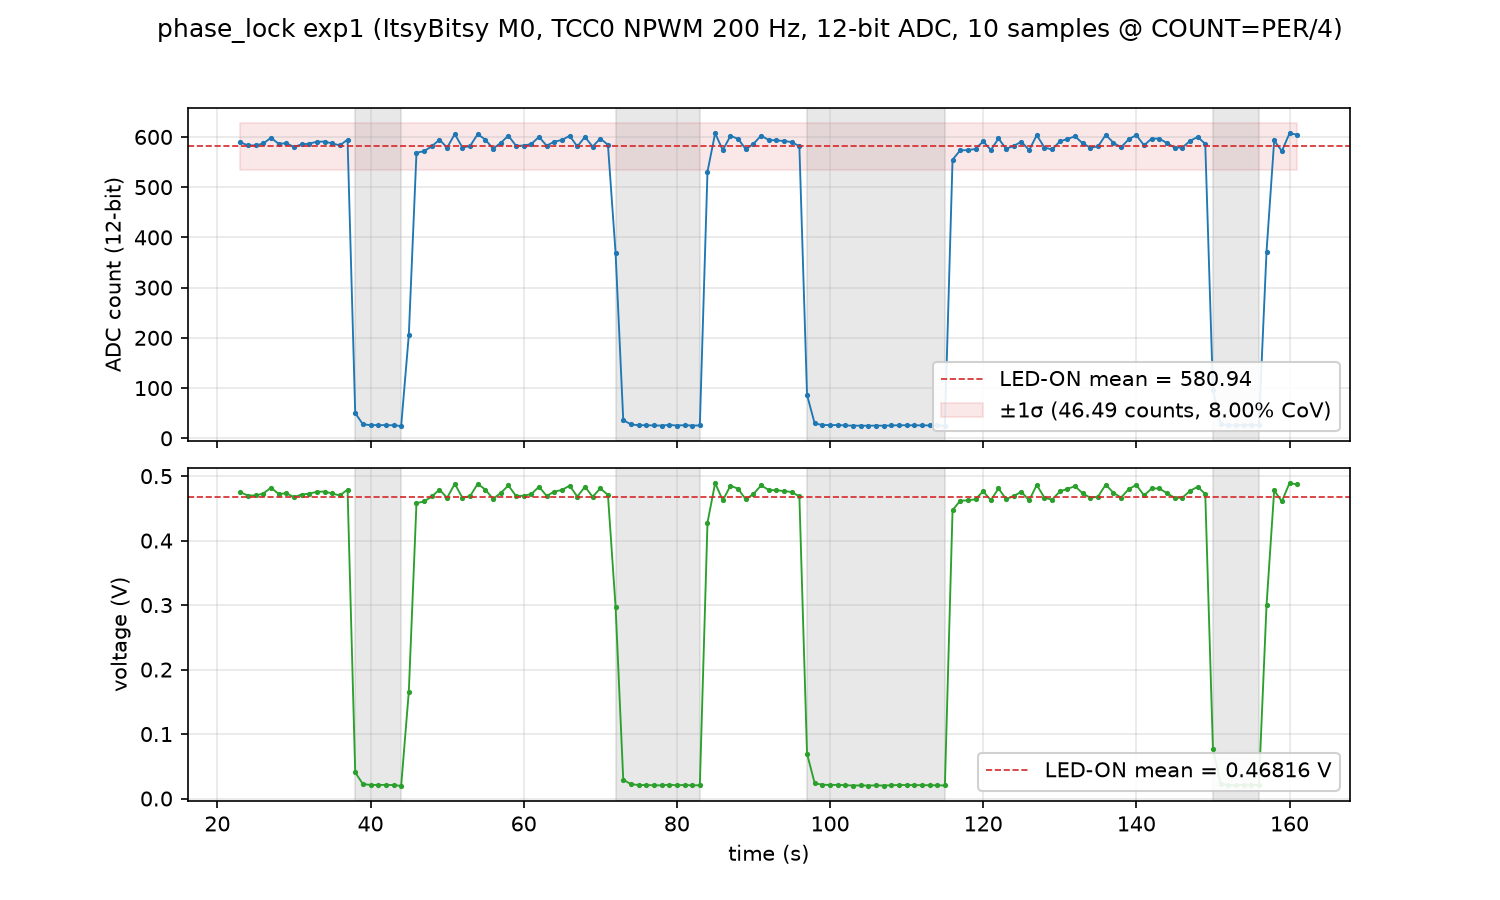

The data file committed next to this chart (first rows):
23.000, 589.3000, 0.47489, 1
24, 583.1, 0.4699, 1
25, 583.2, 0.47, 1
26, 587, 0.473, 1
27, 598.3, 0.4822, 1
28, 586.3, 0.4725, 1
29, 587.4, 0.4734, 1
30, 580.1, 0.4675, 1
31, 585.1, 0.4715, 1
32, 586.7, 0.4728, 1
33, 590.4, 0.4758, 1
34, 590.8, 0.4761, 1
35, 587.1, 0.4731, 1
36, 583.2, 0.47, 1
37, 594.7, 0.4793, 1
# LED OFF
38, 50.3, 0.04053, 0
39, 27.8, 0.02240, 0
40, 26.2, 0.02111, 0
41, 26.2, 0.02111, 0
42, 26.2, 0.02111, 0
43, 25.9, 0.02087, 0
44, 24.4, 0.01966, 0
# LED ON
45, 205.9, 0.1659, 1
46, 568.5, 0.4581, 1
47, 571.7, 0.4607, 1
48, 581.3, 0.4684, 1
49, 594.6, 0.4792, 1
50, 578.6, 0.4663, 1
51, 605.7, 0.4881, 1
52, 578.9, 0.4665, 1
53, 582, 0.469, 1
54, 605.6, 0.488, 1
55, 594.5, 0.4791, 1
56, 576.7, 0.4647, 1
57, 588, 0.4738, 1
58, 602.5, 0.4855, 1
59, 582.3, 0.4693, 1
60, 582.7, 0.4696, 1
61, 586, 0.4722, 1
62, 600.1, 0.4836, 1
63, 582.5, 0.4694, 1
64, 590.7, 0.476, 1
65, 593.8, 0.4785, 1
66, 602.2, 0.4853, 1
67, 581, 0.4682, 1
68, 600.1, 0.4836, 1
69, 580.7, 0.468, 1
70, 596.8, 0.4809, 1
71, 584.4, 0.4709, 1
# LED OFF
72, 368.8, 0.2972, 0
73, 36.4, 0.02933, 0
74, 27.6, 0.02224, 0
75, 26, 0.02095, 0
76, 26, 0.02095, 0
77, 25.5, 0.02055, 0
78, 25.3, 0.02039, 0
79, 26.6, 0.02144, 0
80, 25.4, 0.02047, 0
... 86 more rows
